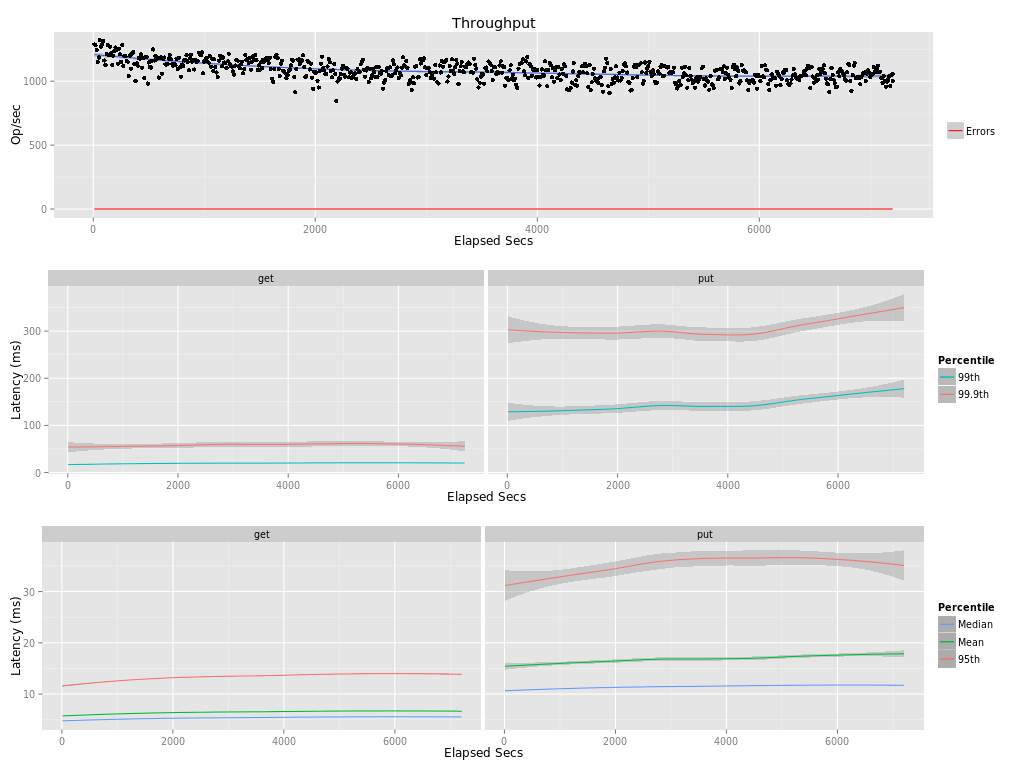

Data behind this chart, as committed beside it:
elapsed, window, total, successful, failed
10, 10, 12872, 12872, 0
20, 10, 12809, 12809, 0
30, 10, 12436, 12436, 0
40, 10, 11492, 11492, 0
50, 10, 11854, 11854, 0
60, 10, 13219, 13219, 0
70, 10, 12706, 12706, 0
80, 10, 12882, 12882, 0
90, 10, 13130, 13130, 0
100, 10, 11619, 11619, 0
110, 10, 11260, 11260, 0
120, 10, 12141, 12141, 0
130, 10, 12819, 12819, 0
140, 10, 12027, 12027, 0
150, 10, 12691, 12691, 0
160, 10, 12186, 12186, 0
170, 10, 11274, 11274, 0
180, 10, 11991, 11991, 0
190, 10, 12375, 12375, 0
200, 10, 12635, 12635, 0
210, 10, 12428, 12428, 0
220, 10, 11366, 11366, 0
230, 10, 12549, 12549, 0
240, 10, 12104, 12104, 0
250, 10, 11504, 11504, 0
260, 10, 12827, 12827, 0
270, 10, 11176, 11176, 0
280, 10, 11971, 11971, 0
290, 10, 11946, 11946, 0
300, 10, 11564, 11564, 0
310, 10, 11522, 11522, 0
320, 10, 10417, 10417, 0
330, 10, 12009, 12009, 0
340, 10.0, 10984, 10984, 0
350, 10, 12142, 12142, 0
360, 10, 12298, 12298, 0
370, 10, 11367, 11367, 0
380, 10, 10016, 10016, 0
390, 10, 11397, 11397, 0
400, 10, 11212, 11212, 0
410, 10, 11808, 11808, 0
420, 10, 11776, 11776, 0
430, 10, 12088, 12088, 0
440, 10, 11050, 11050, 0
450, 10, 11791, 11791, 0
460, 10, 10269, 10269, 0
470, 10, 11866, 11866, 0
480, 10, 11913, 11913, 0
490, 10, 9814, 9814, 0
500, 10, 11466, 11466, 0
510, 10, 11120, 11120, 0
520, 10, 11054, 11054, 0
530, 10, 11605, 11605, 0
540, 10, 12480, 12480, 0
550, 10, 11618, 11618, 0
560, 10, 11989, 11989, 0
570, 10, 11703, 11703, 0
580, 10, 11782, 11782, 0
590, 10, 10288, 10288, 0
600, 10, 11811, 11811, 0
... 661 more rows
